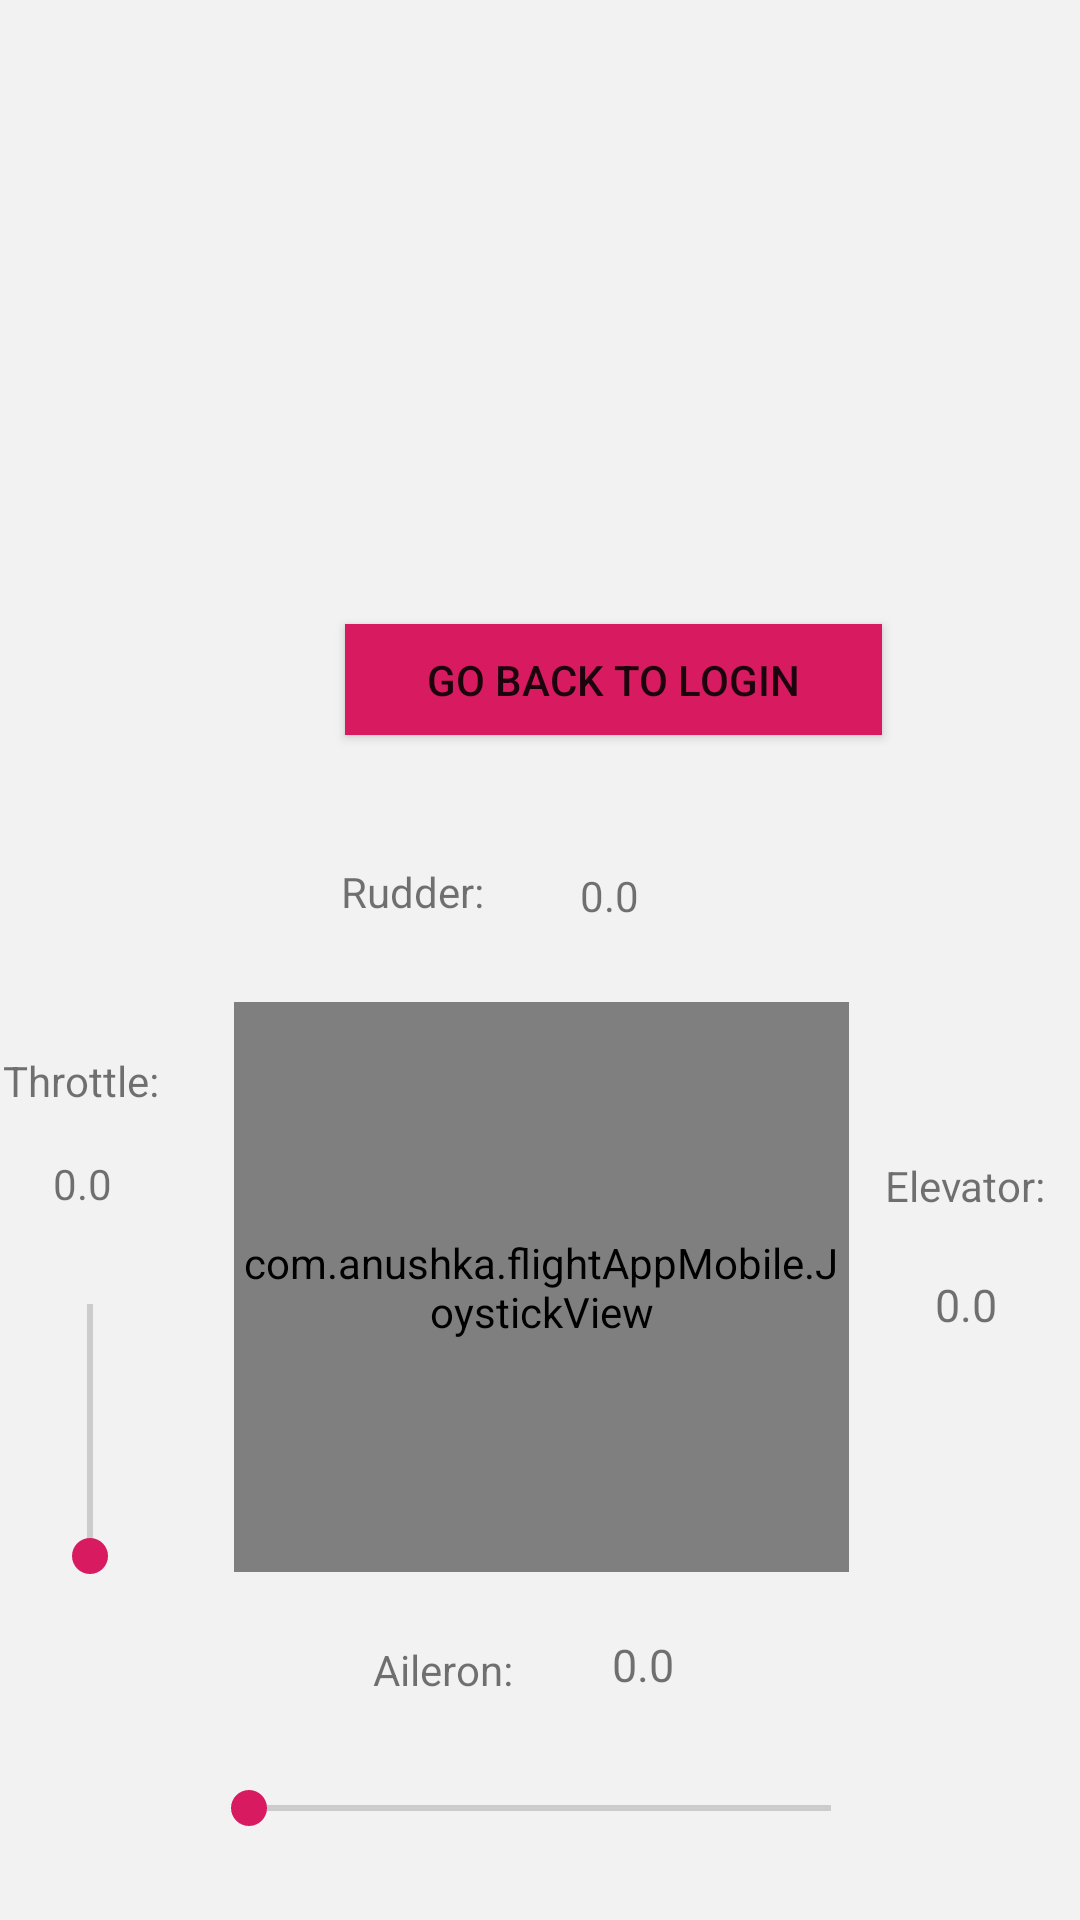

Android layout source for this screen:
<!-- AndroidManifest.xml: application theme AppTheme -->
<!-- res/layout/activity_control_panel.xml -->
<?xml version="1.0" encoding="utf-8"?>
<androidx.constraintlayout.widget.ConstraintLayout xmlns:android="http://schemas.android.com/apk/res/android"
    xmlns:app="http://schemas.android.com/apk/res-auto"
    xmlns:tools="http://schemas.android.com/tools"
    android:layout_width="match_parent"
    android:layout_height="match_parent"
    android:background="@color/colorAccent2"
    tools:context=".MainActivity">

    <androidx.constraintlayout.widget.ConstraintLayout
        android:id="@+id/linearLayout"
        android:layout_width="408dp"
        android:layout_height="250dp"
        app:layout_constraintBottom_toBottomOf="parent"
        app:layout_constraintEnd_toEndOf="parent"
        app:layout_constraintHorizontal_bias="0.0"
        app:layout_constraintStart_toStartOf="parent"
        app:layout_constraintTop_toTopOf="parent"
        app:layout_constraintVertical_bias="0.0"
        tools:ignore="NotSibling">


        
        
        
        
        
        
        
        
        
        
        
        

        <Button
            android:id="@+id/buttonLogin"
            android:layout_width="179dp"
            android:layout_height="37dp"
            android:background="@color/colorAccentMain"
            android:text="@string/login"
            app:layout_constraintBottom_toBottomOf="parent"
            app:layout_constraintEnd_toEndOf="parent"
            app:layout_constraintHorizontal_bias="0.502"
            app:layout_constraintStart_toStartOf="parent"
            app:layout_constraintTop_toTopOf="parent"
            app:layout_constraintVertical_bias="0.976" />

        <ImageView
            android:id="@+id/X"
            android:layout_width="321dp"
            android:layout_height="170dp"
            android:contentDescription="@string/textview"
            app:layout_constraintBottom_toBottomOf="parent"
            app:layout_constraintEnd_toEndOf="parent"
            app:layout_constraintStart_toStartOf="parent"
            app:layout_constraintTop_toTopOf="parent"
            app:layout_constraintVertical_bias="0.286"
            tools:srcCompat="@tools:sample/backgrounds/scenic" />

    </androidx.constraintlayout.widget.ConstraintLayout>

    <androidx.constraintlayout.widget.ConstraintLayout
        android:id="@+id/linearLayout2"
        android:layout_width="417dp"
        android:layout_height="426dp"
        app:layout_constraintBottom_toBottomOf="parent"
        app:layout_constraintEnd_toEndOf="parent"
        app:layout_constraintStart_toStartOf="parent"
        app:layout_constraintTop_toTopOf="parent"
        app:layout_constraintVertical_bias="1.0">

        <com.anushka.flightAppMobile.JoystickView
            android:id="@+id/joystickLeft"
            android:layout_width="205dp"
            android:layout_height="190dp"
            android:background="#004ECDC4"
            app:layout_constraintBottom_toBottomOf="parent"
            app:layout_constraintEnd_toEndOf="parent"
            app:layout_constraintStart_toStartOf="parent"
            app:layout_constraintTop_toTopOf="parent"
            app:layout_constraintVertical_bias="0.508" />

        <SeekBar
            android:id="@+id/seekBarX"
            android:layout_width="226dp"
            android:layout_height="35dp"
            app:layout_constraintBottom_toBottomOf="parent"
            app:layout_constraintEnd_toEndOf="parent"
            app:layout_constraintHorizontal_bias="0.497"
            app:layout_constraintStart_toStartOf="parent"
            app:layout_constraintTop_toBottomOf="@+id/joystickLeft"
            app:layout_constraintVertical_bias="0.757"
            app:tickMarkTint="#FFF1F1F1" />

        
        
        
        
        
        
        
        
        
        
        

        <TextView
            android:id="@+id/textViewX"
            android:layout_width="wrap_content"
            android:layout_height="wrap_content"
            android:text="@string/zero"
            android:textSize="15sp"
            app:layout_constraintBottom_toBottomOf="parent"
            app:layout_constraintEnd_toEndOf="parent"
            app:layout_constraintHorizontal_bias="0.168"
            app:layout_constraintStart_toEndOf="@+id/textView3"
            app:layout_constraintTop_toTopOf="parent"
            app:layout_constraintVertical_bias="0.815" />

        <TextView
            android:id="@+id/textViewYJ"
            android:layout_width="45dp"
            android:layout_height="28dp"
            android:layout_marginBottom="28dp"
            android:text="@string/zero"
            android:textSize="15sp"
            app:layout_constraintBottom_toBottomOf="parent"
            app:layout_constraintEnd_toEndOf="parent"
            app:layout_constraintHorizontal_bias="0.913"
            app:layout_constraintStart_toStartOf="parent"
            app:layout_constraintTop_toBottomOf="@+id/textView7"
            app:layout_constraintVertical_bias="0.111" />

        <TextView
            android:id="@+id/textView7"
            android:layout_width="wrap_content"
            android:layout_height="wrap_content"
            android:text="@string/elevator"
            app:layout_constraintBottom_toBottomOf="parent"
            app:layout_constraintEnd_toEndOf="parent"
            app:layout_constraintHorizontal_bias="0.889"
            app:layout_constraintStart_toStartOf="parent"
            app:layout_constraintTop_toTopOf="parent"
            app:layout_constraintVertical_bias="0.422" />

        <TextView
            android:id="@+id/textView3"
            android:layout_width="wrap_content"
            android:layout_height="wrap_content"
            android:text="@string/aileron"
            app:layout_constraintBottom_toBottomOf="parent"
            app:layout_constraintEnd_toEndOf="parent"
            app:layout_constraintHorizontal_bias="0.411"
            app:layout_constraintStart_toStartOf="parent"
            app:layout_constraintTop_toTopOf="parent"
            app:layout_constraintVertical_bias="0.818" />

        <TextView
            android:id="@+id/textView4"
            android:layout_width="wrap_content"
            android:layout_height="wrap_content"
            android:text="@string/throttle"
            app:layout_constraintBottom_toBottomOf="parent"
            app:layout_constraintEnd_toEndOf="parent"
            app:layout_constraintHorizontal_bias="0.079"
            app:layout_constraintStart_toStartOf="parent"
            app:layout_constraintTop_toTopOf="parent"
            app:layout_constraintVertical_bias="0.336" />

        <SeekBar
            android:id="@+id/seekBarY"
            android:layout_width="116dp"
            android:layout_height="28dp"
            android:layout_centerInParent="true"
            android:rotation="270"

            app:layout_constraintBottom_toBottomOf="parent"
            app:layout_constraintEnd_toEndOf="parent"
            app:layout_constraintHorizontal_bias="0.0"
            app:layout_constraintStart_toStartOf="parent"
            app:layout_constraintTop_toTopOf="parent"
            app:layout_constraintVertical_bias="0.625"
            app:tickMarkTint="#FFF1F1F1" />

        <TextView
            android:id="@+id/textViewY"
            android:layout_width="wrap_content"
            android:layout_height="wrap_content"
            android:text="@string/zero"
            app:layout_constraintBottom_toBottomOf="parent"
            app:layout_constraintEnd_toEndOf="parent"
            app:layout_constraintHorizontal_bias="0.115"
            app:layout_constraintStart_toStartOf="parent"
            app:layout_constraintTop_toTopOf="parent"
            app:layout_constraintVertical_bias="0.42"
            tools:text="0.0" />

        <TextView
            android:id="@+id/textView6"
            android:layout_width="wrap_content"
            android:layout_height="wrap_content"
            android:text="@string/rudder"
            app:layout_constraintBottom_toBottomOf="parent"
            app:layout_constraintEnd_toEndOf="parent"
            app:layout_constraintHorizontal_bias="0.384"
            app:layout_constraintStart_toStartOf="parent"
            app:layout_constraintTop_toTopOf="parent"
            app:layout_constraintVertical_bias="0.181" />

        <TextView
            android:id="@+id/textViewXJ"
            android:layout_width="41dp"
            android:layout_height="17dp"
            android:text="@string/zero"
            app:layout_constraintBottom_toBottomOf="parent"
            app:layout_constraintEnd_toEndOf="parent"
            app:layout_constraintHorizontal_bias="0.171"
            app:layout_constraintStart_toEndOf="@+id/textView6"
            app:layout_constraintTop_toTopOf="parent"
            app:layout_constraintVertical_bias="0.183" />

    </androidx.constraintlayout.widget.ConstraintLayout>


</androidx.constraintlayout.widget.ConstraintLayout>
<!-- resources referenced by this layout -->
<resources>
  <color name="colorAccent2">#F2F2F2</color>
  <color name="colorAccentMain">#D81B60</color>
  <string name="aileron">Aileron:</string>
  <string name="elevator">Elevator:</string>
  <string name="login">GO BACK to login</string>
  <string name="post_request">post request</string>
  <string name="reset">Reset</string>
  <string name="rudder">Rudder:</string>
  <string name="textview">TextView</string>
  <string name="throttle">Throttle:</string>
  <string name="zero">0.0</string>
  <style name="AppTheme" parent="Theme.AppCompat.Light.DarkActionBar">
          
          <item name="colorPrimary">@color/colorPrimaryMain</item>
          <item name="colorPrimaryDark">@color/colorPrimaryDarkMain</item>
          <item name="colorAccent">@color/colorAccentMain</item>
      </style>
  <color name="colorPrimaryMain">#008577</color>
  <color name="colorPrimaryDarkMain">#00574B</color>
</resources>
